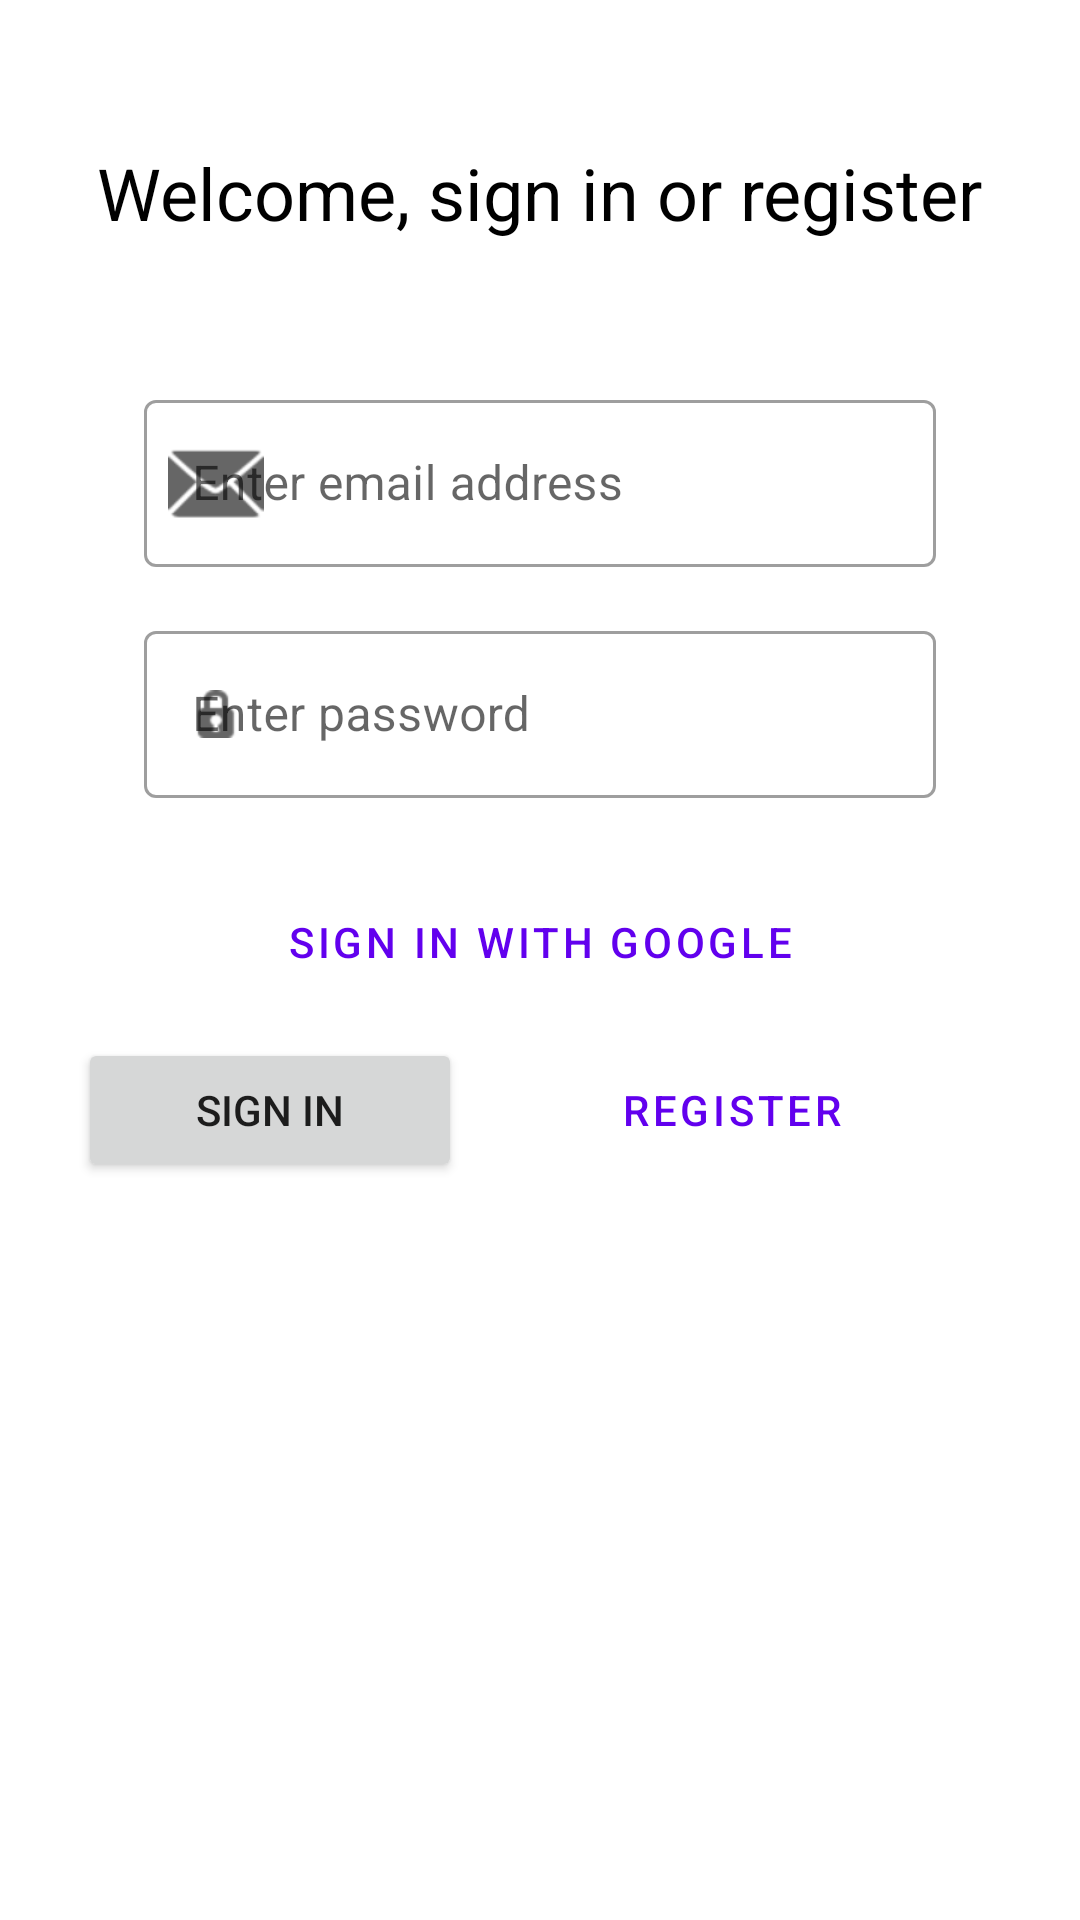

Write the Android layout XML for this screen, with the resource values it uses.
<!-- AndroidManifest.xml: application theme Theme.SpaceAppXML -->
<!-- res/layout/activity_main.xml -->
<?xml version="1.0" encoding="utf-8"?>
<androidx.constraintlayout.widget.ConstraintLayout xmlns:android="http://schemas.android.com/apk/res/android"
    xmlns:app="http://schemas.android.com/apk/res-auto"
    xmlns:tools="http://schemas.android.com/tools"
    android:layout_width="match_parent"
    android:layout_height="match_parent"
    tools:context=".view.ui.MainActivity"
    >


    <com.google.android.material.textfield.TextInputLayout
        style="@style/Widget.MaterialComponents.TextInputLayout.OutlinedBox"
        android:id="@+id/signInEmailLayout"
        android:layout_width="match_parent"
        android:layout_height="wrap_content"
        android:layout_marginTop="128dp"
        android:layout_marginStart="48dp"
        android:layout_marginEnd="48dp"

        app:startIconDrawable="@android:drawable/ic_dialog_email"
        app:layout_constraintTop_toTopOf="parent"
        android:hint="@string/enter_email_address"
        app:layout_constraintEnd_toEndOf="parent"
        app:layout_constraintStart_toStartOf="parent"
        tools:layout_editor_absoluteY="208dp">

        <com.google.android.material.textfield.TextInputEditText
            android:id="@+id/signInEmailTextField"
            android:layout_width="match_parent"
            android:layout_height="wrap_content"
            android:textColorHint="#757575" />
    </com.google.android.material.textfield.TextInputLayout>

    <com.google.android.material.textfield.TextInputLayout
        style="@style/Widget.MaterialComponents.TextInputLayout.OutlinedBox"
        android:id="@+id/signInPasswordLayout"
        android:layout_width="match_parent"
        android:layout_height="wrap_content"
        android:layout_marginTop="16dp"
        android:layout_marginStart="48dp"
        android:layout_marginEnd="48dp"
        android:hint="@string/enter_password"
        app:startIconDrawable="@android:drawable/ic_secure"
        app:layout_constraintEnd_toEndOf="parent"
        app:layout_constraintStart_toStartOf="parent"
        app:layout_constraintTop_toBottomOf="@+id/signInEmailLayout">

        <com.google.android.material.textfield.TextInputEditText
            android:id="@+id/signInPasswordEditText"
            android:layout_width="match_parent"
            android:layout_height="wrap_content"
            android:inputType="textPassword"
             />
    </com.google.android.material.textfield.TextInputLayout>

    <Button
        android:id="@+id/button3"
        style="?attr/materialButtonOutlinedStyle"
        android:layout_width="match_parent"
        android:layout_height="64dp"
        android:layout_marginStart="48dp"
        android:layout_marginTop="16dp"
        android:layout_marginEnd="48dp"
        android:drawableLeft="@drawable/googleg_disabled_color_18"
        android:text="Sign in with google"
        app:layout_constraintEnd_toEndOf="parent"
        app:layout_constraintStart_toStartOf="parent"
        app:layout_constraintTop_toBottomOf="@id/signInPasswordLayout" />

    <TextView
        android:id="@+id/welcomeTextView"
        android:layout_width="wrap_content"
        android:layout_height="wrap_content"
        android:text="Welcome, sign in or register"
        android:textSize="24dp"
        android:textColor="@color/black"

        app:layout_constraintBottom_toTopOf="@+id/signInEmailLayout"
        app:layout_constraintEnd_toEndOf="parent"
        app:layout_constraintStart_toStartOf="parent"
        app:layout_constraintTop_toTopOf="parent" />

    <Button
        android:id="@+id/signInButton"
        android:layout_width="128dp"
        android:layout_height="48dp"
        android:text="Sign in"
        app:layout_constraintEnd_toStartOf="@+id/registerButton"
        app:layout_constraintStart_toStartOf="parent"
        app:layout_constraintTop_toBottomOf="@+id/button3" />

    <Button
        style="?attr/materialButtonOutlinedStyle"
        android:id="@+id/registerButton"
        android:layout_width="128dp"
        android:layout_height="48dp"
        android:layout_marginEnd="52dp"
        android:text="Register"
        app:layout_constraintEnd_toEndOf="parent"
        app:layout_constraintTop_toBottomOf="@+id/button3" />
</androidx.constraintlayout.widget.ConstraintLayout>
<!-- resources referenced by this layout -->
<resources>
  <color name="black">#FF000000</color>
  <string name="enter_email_address">Enter email address</string>
  <string name="enter_password">Enter password</string>
  <style name="Theme.SpaceAppXML" parent="Theme.MaterialComponents.DayNight.DarkActionBar">
          
          <item name="colorPrimary">@color/purple_500</item>
          <item name="colorPrimaryVariant">@color/purple_700</item>
          <item name="colorOnPrimary">@color/white</item>
          
          <item name="colorSecondary">@color/teal_200</item>
          <item name="colorSecondaryVariant">@color/teal_700</item>
          <item name="colorOnSecondary">@color/black</item>
          
          <item name="android:statusBarColor" tools:targetApi="l">?attr/colorPrimaryVariant</item>
          
      </style>
  <color name="purple_500">#FF6200EE</color>
  <color name="purple_700">#FF3700B3</color>
  <color name="white">#FFFFFFFF</color>
  <color name="teal_200">#FF03DAC5</color>
  <color name="teal_700">#FF018786</color>
</resources>
